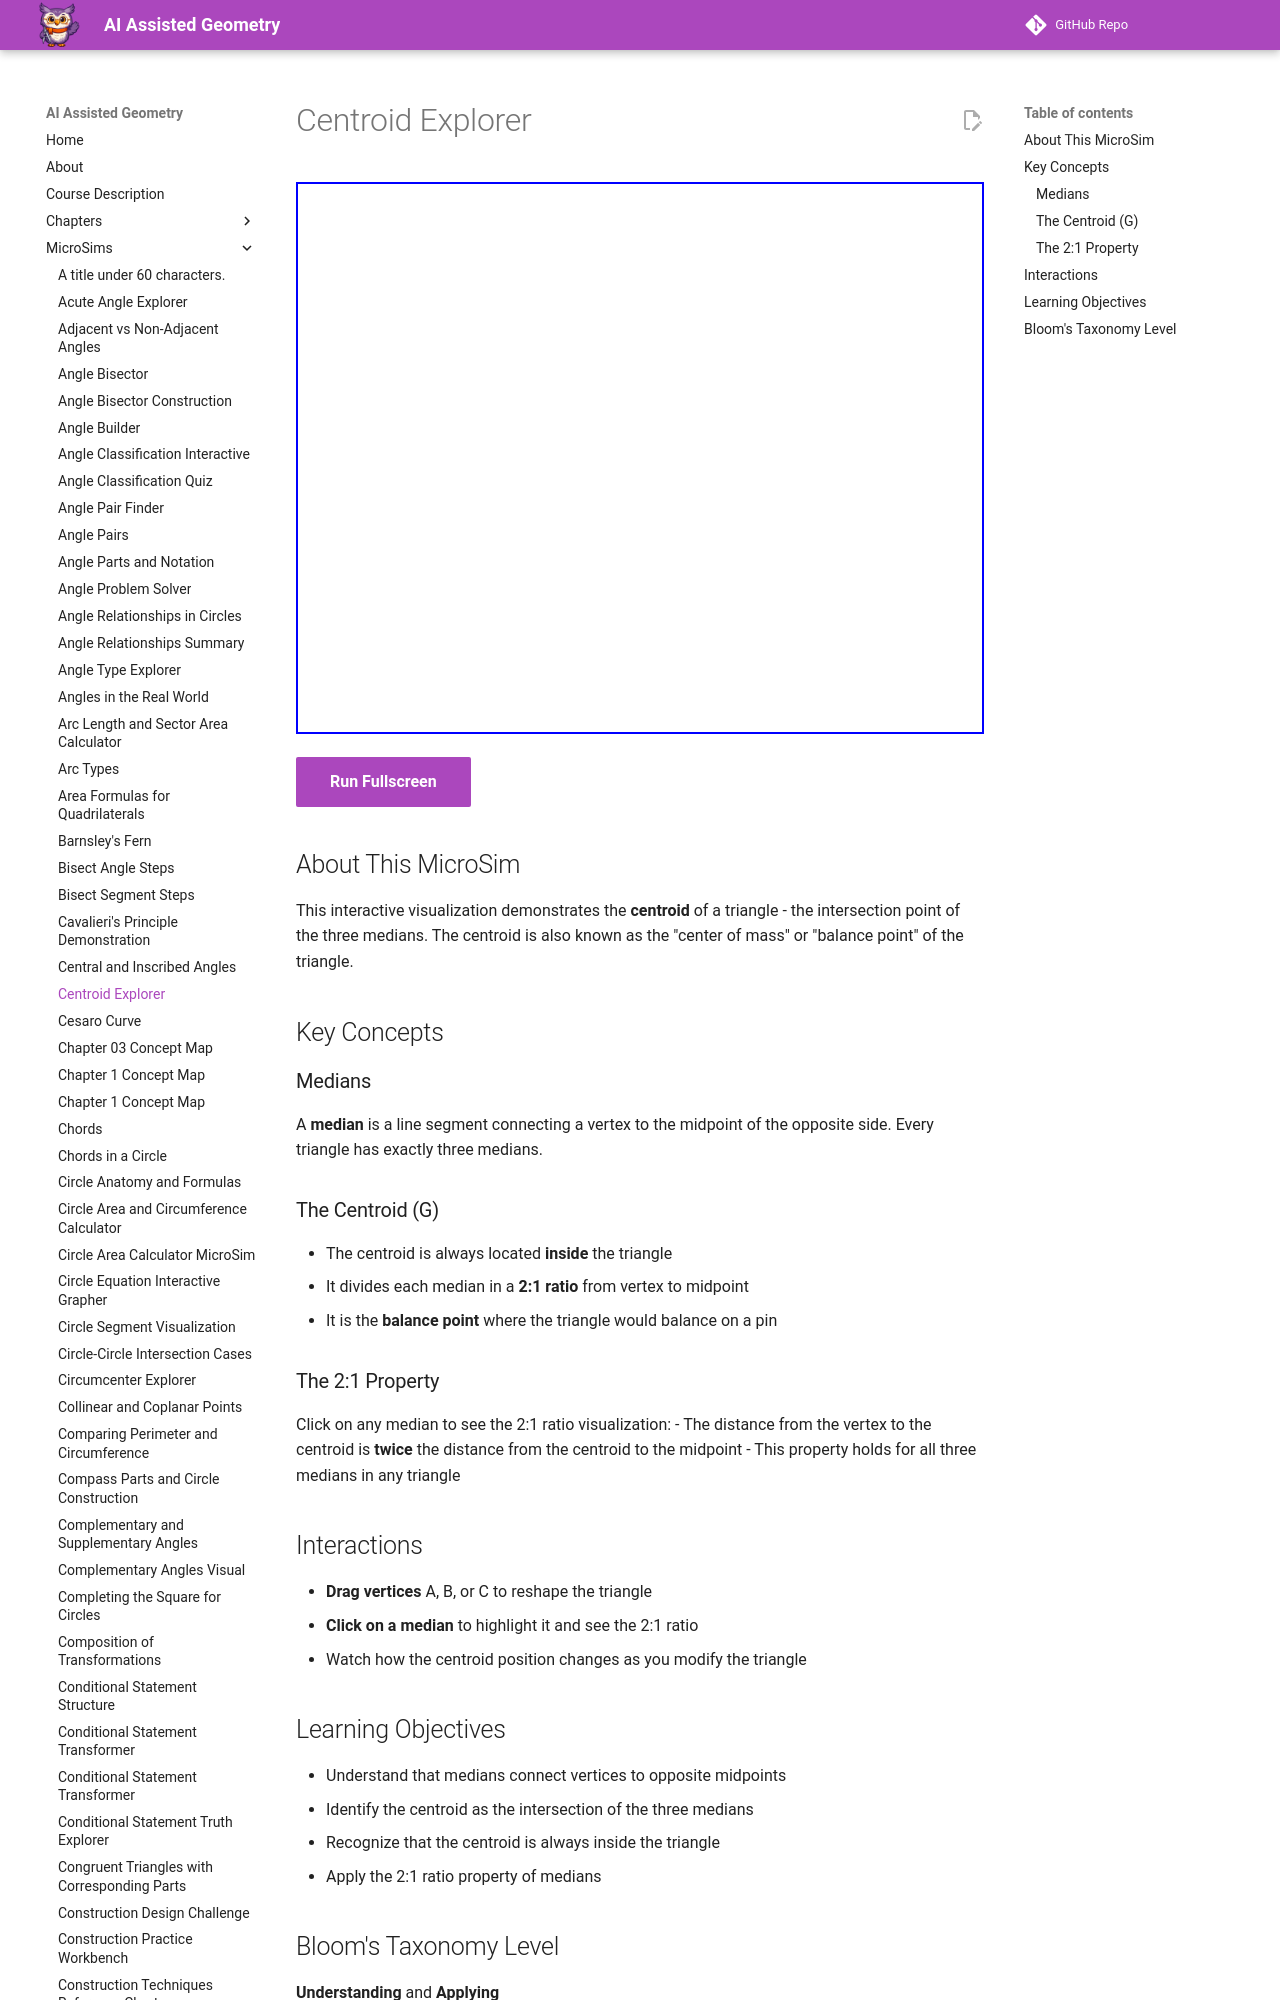

repository: dmccreary/geometry-course · page: sims/centroid-explorer/index.html · generator: mkdocs

---
title: Centroid Explorer
description: Interactive visualization of the centroid, medians, and the 2:1 ratio property in triangles.
image: /sims/centroid-explorer/centroid-explorer.png
og:image: /sims/centroid-explorer/centroid-explorer.png
twitter:image: /sims/centroid-explorer/centroid-explorer.png
social:
   cards: false
---

# Centroid Explorer

<iframe src="main.html" height="552px" width="100%" scrolling="no"></iframe>

[Run Fullscreen](./main.html){ .md-button .md-button--primary }
